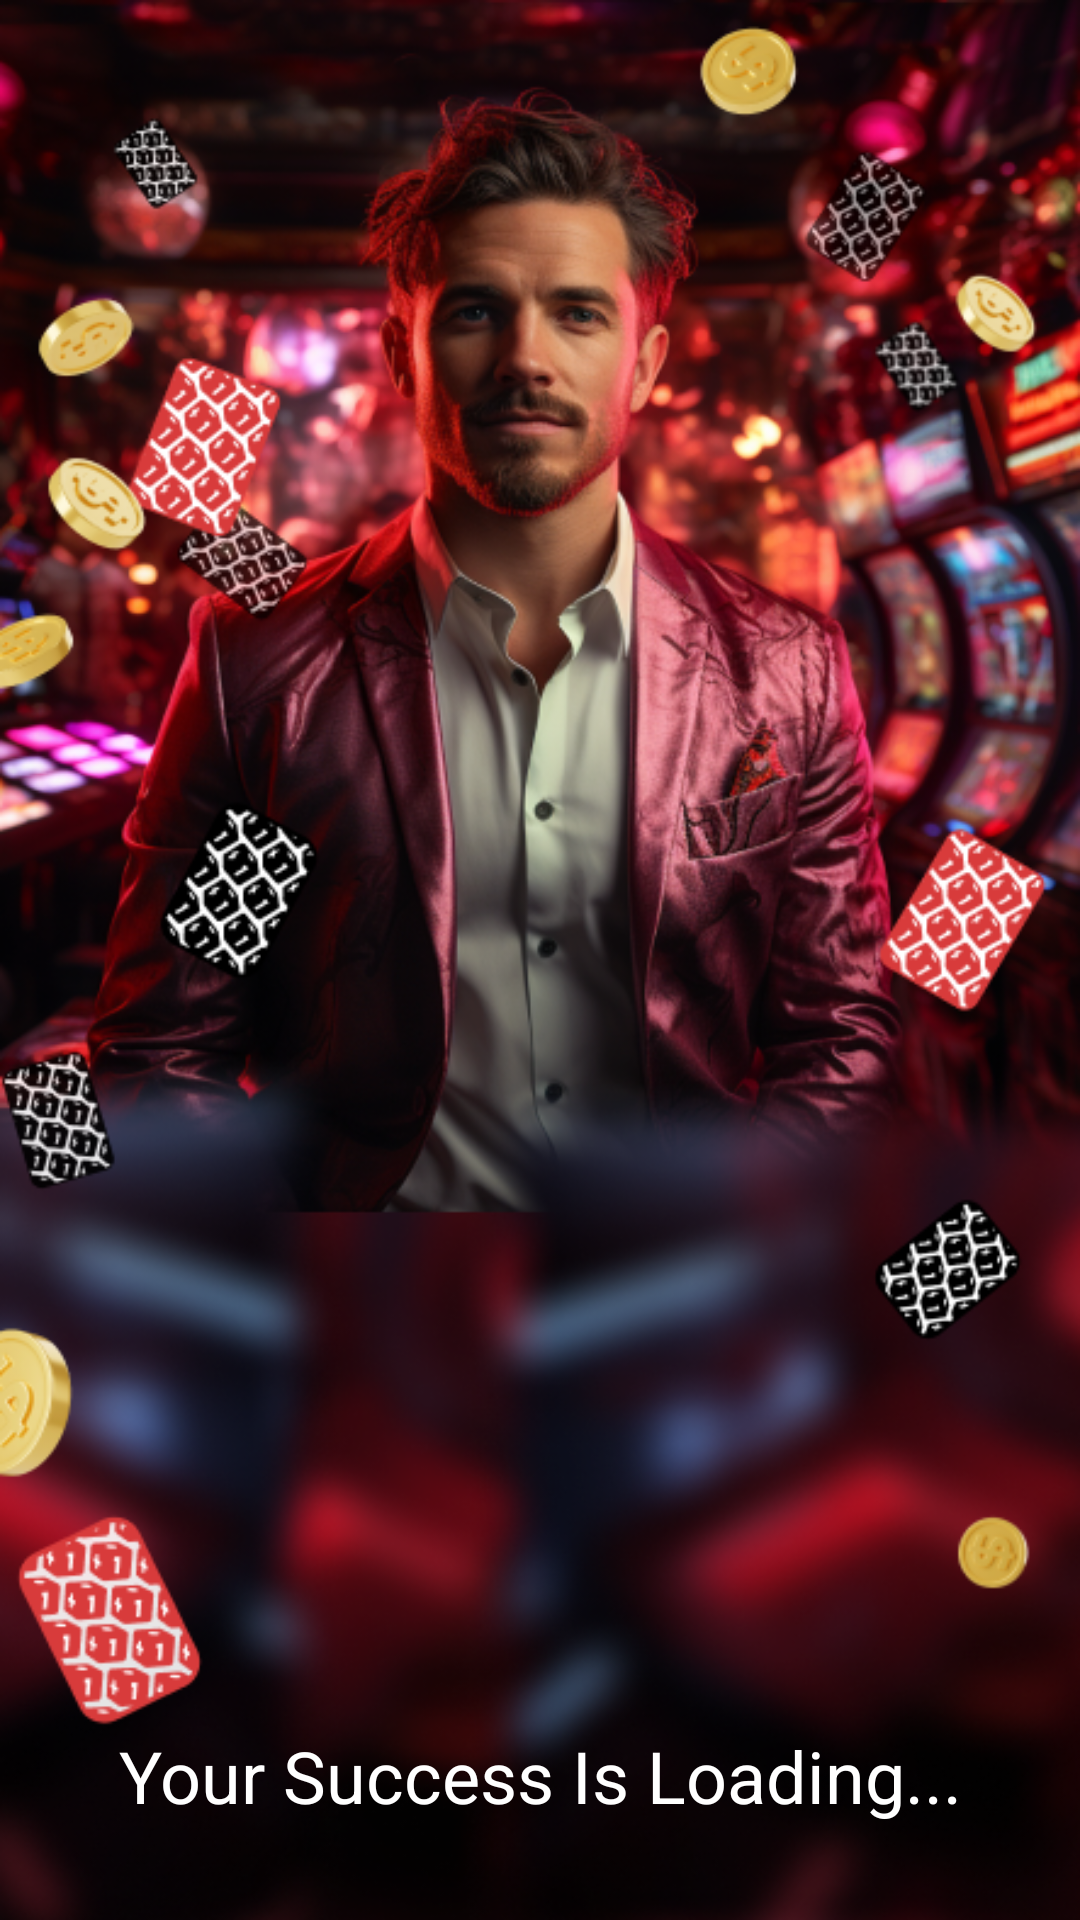

Produce the Android XML layout that renders to this screen, including the resource entries it uses.
<!-- AndroidManifest.xml: application theme Theme.FirstSuccess -->
<!-- res/layout/activity_start.xml -->
<?xml version="1.0" encoding="utf-8"?>
<androidx.constraintlayout.widget.ConstraintLayout
    xmlns:android="http://schemas.android.com/apk/res/android"
    xmlns:app="http://schemas.android.com/apk/res-auto"
    xmlns:tools="http://schemas.android.com/tools"
    android:layout_width="match_parent"
    android:layout_height="match_parent"
    android:background="@drawable/bg1"
    tools:context=".presentation.StartActivity">

    <TextView
        android:layout_width="wrap_content"
        android:layout_height="wrap_content"
        android:text="@string/your_success_is_loading"
        android:textSize="24sp"
        android:textColor="@color/white"
        android:layout_marginBottom="32dp"
        app:layout_constraintBottom_toBottomOf="parent"
        app:layout_constraintEnd_toEndOf="parent"
        app:layout_constraintStart_toStartOf="parent"/>



</androidx.constraintlayout.widget.ConstraintLayout>
<!-- resources referenced by this layout -->
<resources>
  <!-- drawable bg1: png bitmap (drawable, 540235 bytes) -->
  <string name="your_success_is_loading">Your Success Is Loading...</string>
  <style name="Theme.FirstSuccess" parent="Base.Theme.FirstSuccess" />
  <style name="Base.Theme.FirstSuccess" parent="Theme.Material3.DayNight.NoActionBar">
          
          
      </style>
  <!-- not gathered from this repository: default colours our renderer supplied (Android Studio template values) -->
  <color name="white">#FFFFFFFF</color>
</resources>
